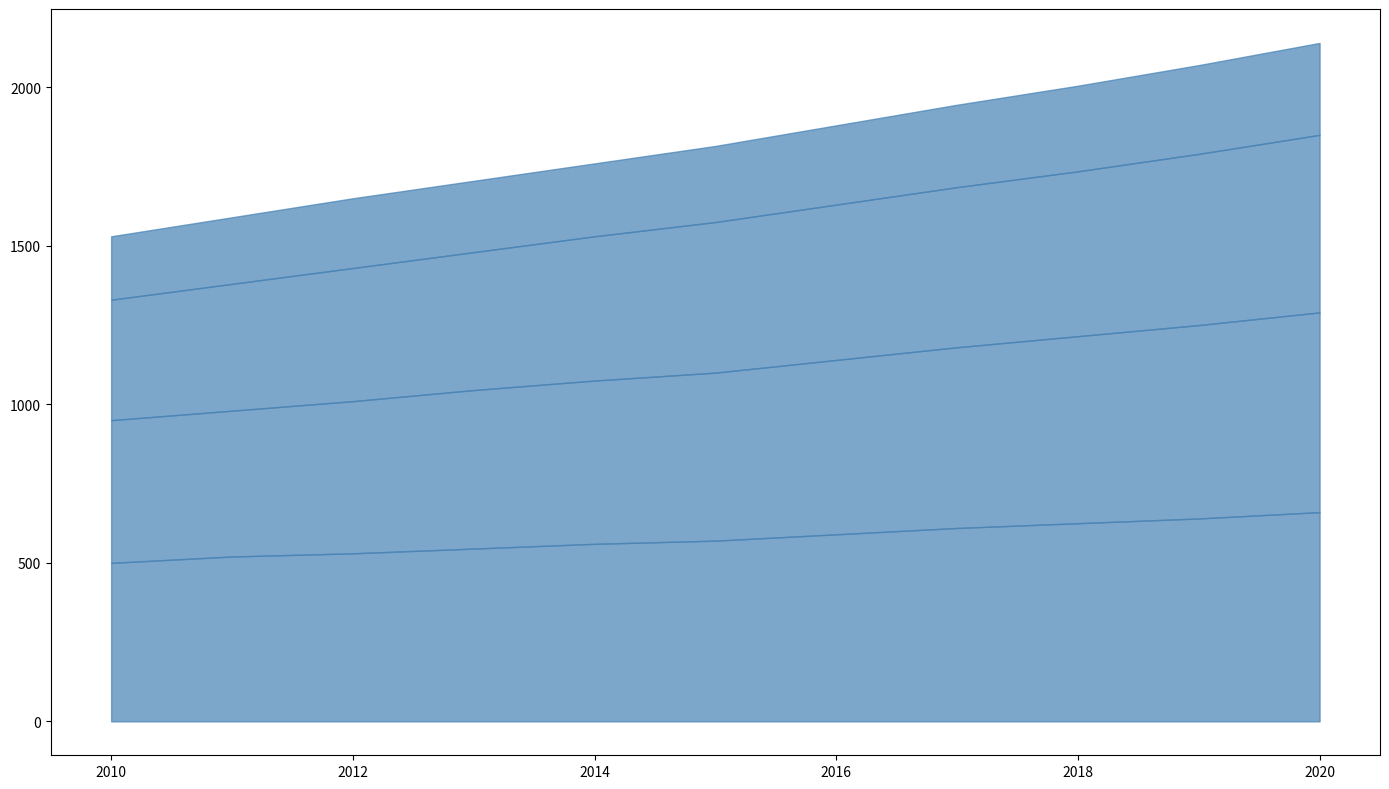

The script that saved this image:
import matplotlib.pyplot as plt
import numpy as np

years = np.arange(2010, 2021)

wheat_harvest = np.array([500, 520, 530, 545, 560, 570, 590, 610, 625, 640, 660])
corn_harvest = np.array([450, 460, 480, 500, 515, 530, 550, 570, 590, 610, 630])
rice_harvest = np.array([380, 400, 420, 435, 455, 475, 490, 505, 520, 540, 560])
barley_harvest = np.array([200, 210, 220, 225, 230, 240, 250, 260, 270, 280, 290])

fig, ax = plt.subplots(figsize=(14, 8))

color = 'steelblue'

ax.fill_between(years, 0, wheat_harvest, color=color, alpha=0.7)
ax.fill_between(years, wheat_harvest, wheat_harvest + corn_harvest, color=color, alpha=0.7)
ax.fill_between(years, wheat_harvest + corn_harvest, wheat_harvest + corn_harvest + rice_harvest, color=color, alpha=0.7)
ax.fill_between(years, wheat_harvest + corn_harvest + rice_harvest, 
                wheat_harvest + corn_harvest + rice_harvest + barley_harvest, 
                color=color, alpha=0.7)

plt.tight_layout()

plt.show()
